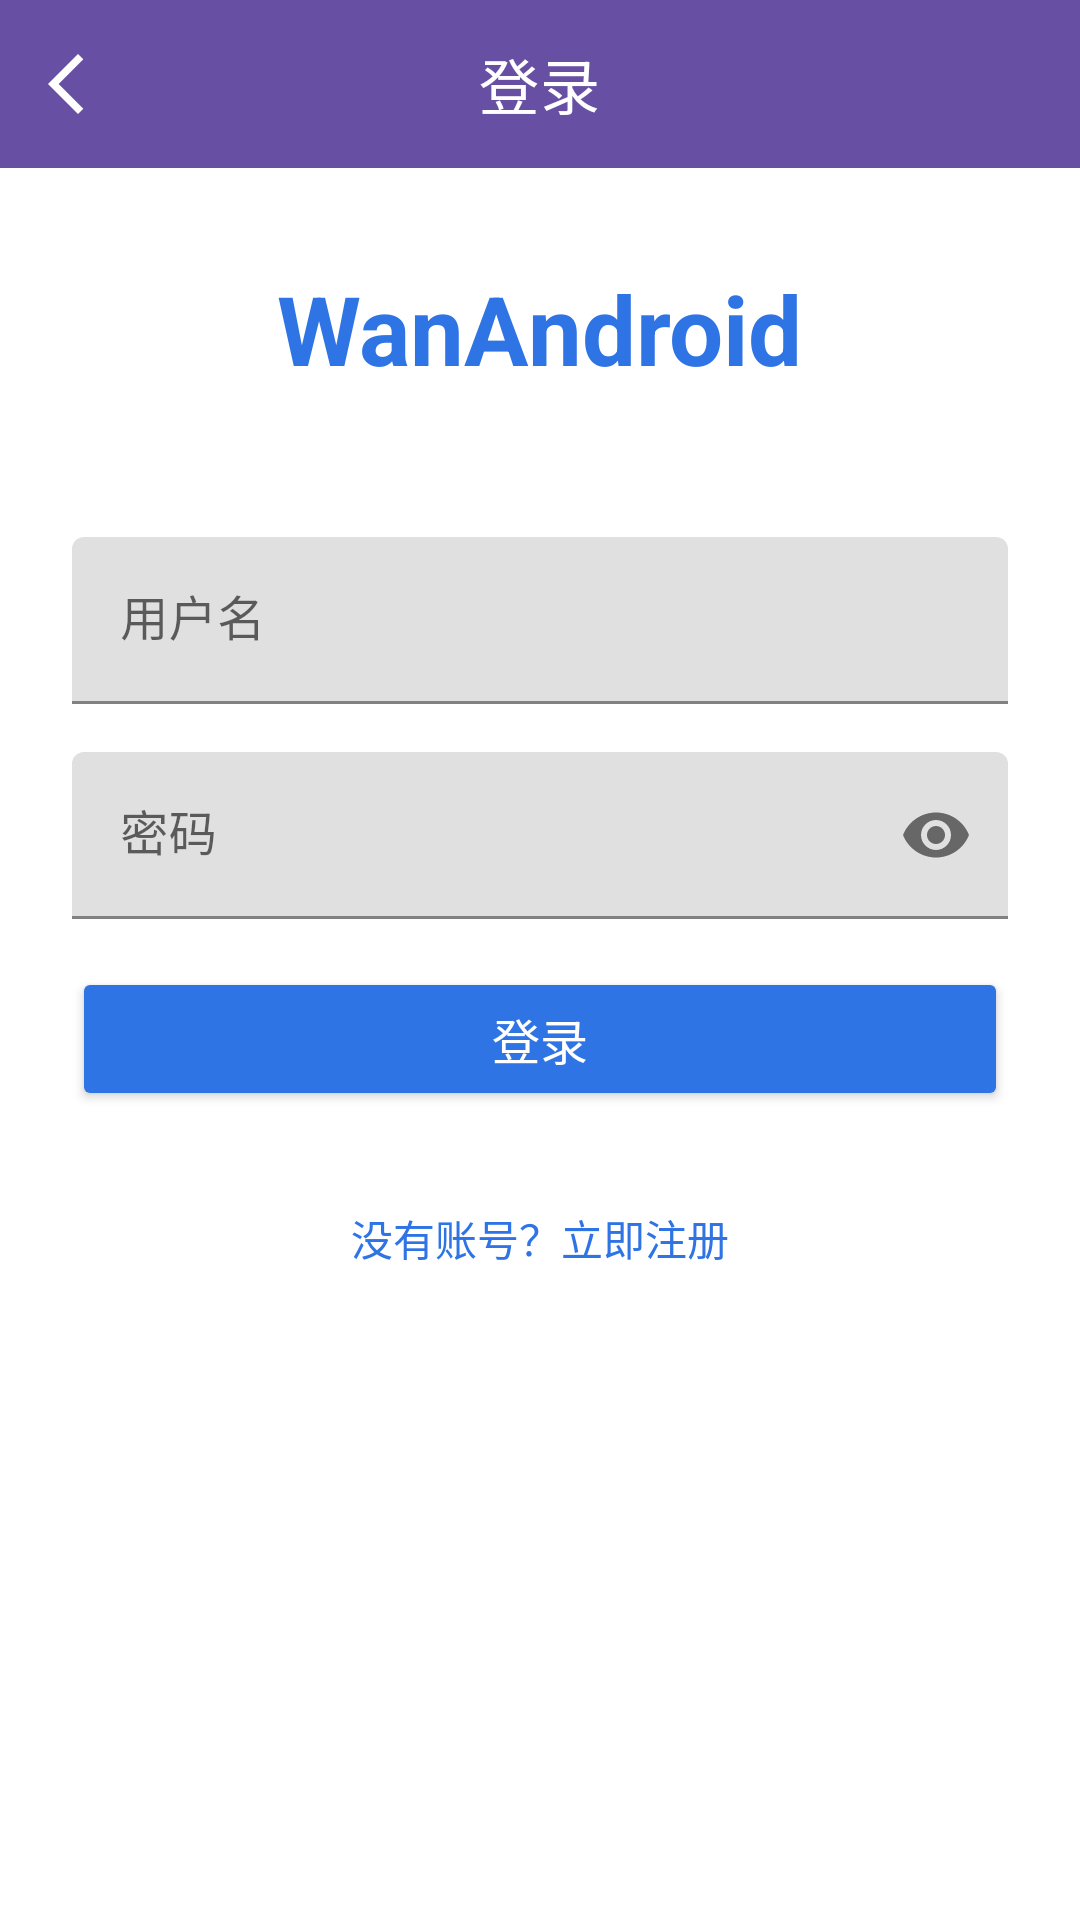

Reconstruct the res/layout file that produces this screen, plus the resources it refers to.
<!-- AndroidManifest.xml: application theme Theme.WanAndroidDemo -->
<!-- res/layout/activity_login.xml -->
<?xml version="1.0" encoding="utf-8"?>
<androidx.constraintlayout.widget.ConstraintLayout xmlns:android="http://schemas.android.com/apk/res/android"
    xmlns:app="http://schemas.android.com/apk/res-auto"
    android:layout_width="match_parent"
    android:layout_height="match_parent"
    android:background="#FFFFFF">

    <com.google.android.material.appbar.MaterialToolbar
        android:id="@+id/toolbar"
        android:layout_width="match_parent"
        android:layout_height="?attr/actionBarSize"
        android:background="@color/theme_color"
        app:layout_constraintTop_toTopOf="parent"
        app:navigationIcon="@drawable/ic_back"
        app:title="登录"
        app:titleCentered="true"
        app:titleTextColor="@android:color/white" />

    <LinearLayout
        android:layout_width="match_parent"
        android:layout_height="match_parent"
        android:gravity="center_horizontal"
        android:orientation="vertical"
        android:padding="24dp"
        app:layout_constraintTop_toBottomOf="@id/toolbar">
        
        <TextView
            android:id="@+id/tv_logo"
            android:layout_width="wrap_content"
            android:layout_height="wrap_content"
            android:layout_marginTop="64dp"
            android:layout_marginBottom="48dp"
            android:text="WanAndroid"
            android:textColor="#2f74e5"
            android:textSize="32sp"
            android:textStyle="bold" />

        
        <com.google.android.material.textfield.TextInputLayout
            android:layout_width="match_parent"
            android:layout_height="wrap_content"
            android:layout_marginBottom="16dp"
            app:boxStrokeColor="#2f74e5"
            app:hintTextColor="#2f74e5">

            <com.google.android.material.textfield.TextInputEditText
                android:id="@+id/et_username"
                android:layout_width="match_parent"
                android:layout_height="wrap_content"
                android:hint="用户名"
                android:inputType="text"
                android:maxLines="1" />
        </com.google.android.material.textfield.TextInputLayout>

        
        <com.google.android.material.textfield.TextInputLayout
            android:layout_width="match_parent"
            android:layout_height="wrap_content"
            android:layout_marginBottom="16dp"
            app:boxStrokeColor="#2f74e5"
            app:hintTextColor="#2f74e5"
            app:passwordToggleEnabled="true">

            <com.google.android.material.textfield.TextInputEditText
                android:id="@+id/et_password"
                android:layout_width="match_parent"
                android:layout_height="wrap_content"
                android:hint="密码"
                android:inputType="textPassword"
                android:maxLines="1" />
        </com.google.android.material.textfield.TextInputLayout>

        
        <com.google.android.material.textfield.TextInputLayout
            android:id="@+id/layout_rePassword"
            android:layout_width="match_parent"
            android:layout_height="wrap_content"
            android:layout_marginBottom="24dp"
            android:visibility="gone"
            app:boxStrokeColor="#2f74e5"
            app:hintTextColor="#2f74e5"
            app:passwordToggleEnabled="true">

            <com.google.android.material.textfield.TextInputEditText
                android:id="@+id/et_rePassword"
                android:layout_width="match_parent"
                android:layout_height="wrap_content"
                android:hint="确认密码"
                android:inputType="textPassword"
                android:maxLines="1" />
        </com.google.android.material.textfield.TextInputLayout>

        
        <Button
            android:id="@+id/btn_submit"
            android:layout_width="match_parent"
            android:layout_height="48dp"
            android:backgroundTint="#2f74e5"
            android:text="登录"
            android:textColor="#FFFFFF"
            android:textSize="16sp" />

        
        <TextView
            android:id="@+id/tv_switchMode"
            android:layout_width="wrap_content"
            android:layout_height="wrap_content"
            android:layout_marginTop="24dp"
            android:background="?android:attr/selectableItemBackground"
            android:padding="8dp"
            android:text="没有账号？立即注册"
            android:textColor="#2f74e5"
            android:textSize="14sp" />

        
        <ProgressBar
            android:id="@+id/progressBar"
            android:layout_width="wrap_content"
            android:layout_height="wrap_content"
            android:layout_marginTop="24dp"
            android:visibility="gone" />
    </LinearLayout>


</androidx.constraintlayout.widget.ConstraintLayout>
<!-- resources referenced by this layout -->
<resources>
  <color name="theme_color">#FF6750A4</color>
  <!-- drawable ic_back (drawable) -->
  <vector xmlns:android="http://schemas.android.com/apk/res/android"
      android:width="24dp"
      android:height="24dp"
      android:autoMirrored="true"
      android:tint="#ffffff"
      android:viewportWidth="960"
      android:viewportHeight="960">
  
      <path
          android:fillColor="@android:color/white"
          android:pathData="M400,880L0,480L400,80L471,151L142,480L471,809L400,880Z" />
  
  </vector>
  <style name="Theme.WanAndroidDemo" parent="Theme.MaterialComponents.Light.NoActionBar">
          
          <item name="colorPrimary">@color/theme_color</item>
          
          <item name="android:statusBarColor">@color/theme_color</item>
          
          <item name="android:windowLightStatusBar">false</item>
          
          <item name="android:windowBackground">@color/theme_background</item>
  
            
            
          
             
  
  
      </style>
  <color name="theme_background">#F5F5F7</color>
</resources>
